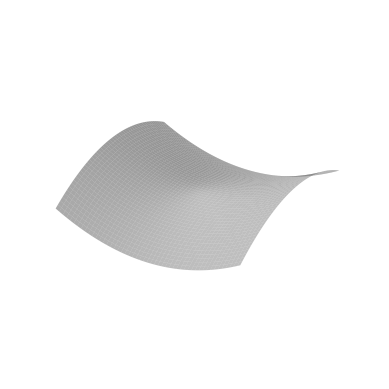

This chart was generated by the following Python code:
'''
======================
3D surface (color map)
======================

Demonstrates plotting a 3D surface colored with the coolwarm color map.
The surface is made opaque by using antialiased=False.

Also demonstrates using the LinearLocator and custom formatting for the
z axis tick labels.
'''

import numpy as np
from mpl_toolkits.mplot3d import Axes3D  
import matplotlib.pyplot as plt

def f(x, y):
    return x**2 - y**2

fig = plt.figure()
ax = fig.add_subplot(111, projection='3d')


x = y = np.arange(-10.0, 10.0, .1)
X, Y = np.meshgrid(x, y)

Z = f(X,Y) / 3

ax.plot_surface(X, Y, Z,color='gray',alpha=.5)

ax.set_zlim3d(-100, 100)
#To plot the surface at 100, use your same grid but make all your numbers zero

plt.axis('off')
plt.savefig('check.pdf')
plt.show()